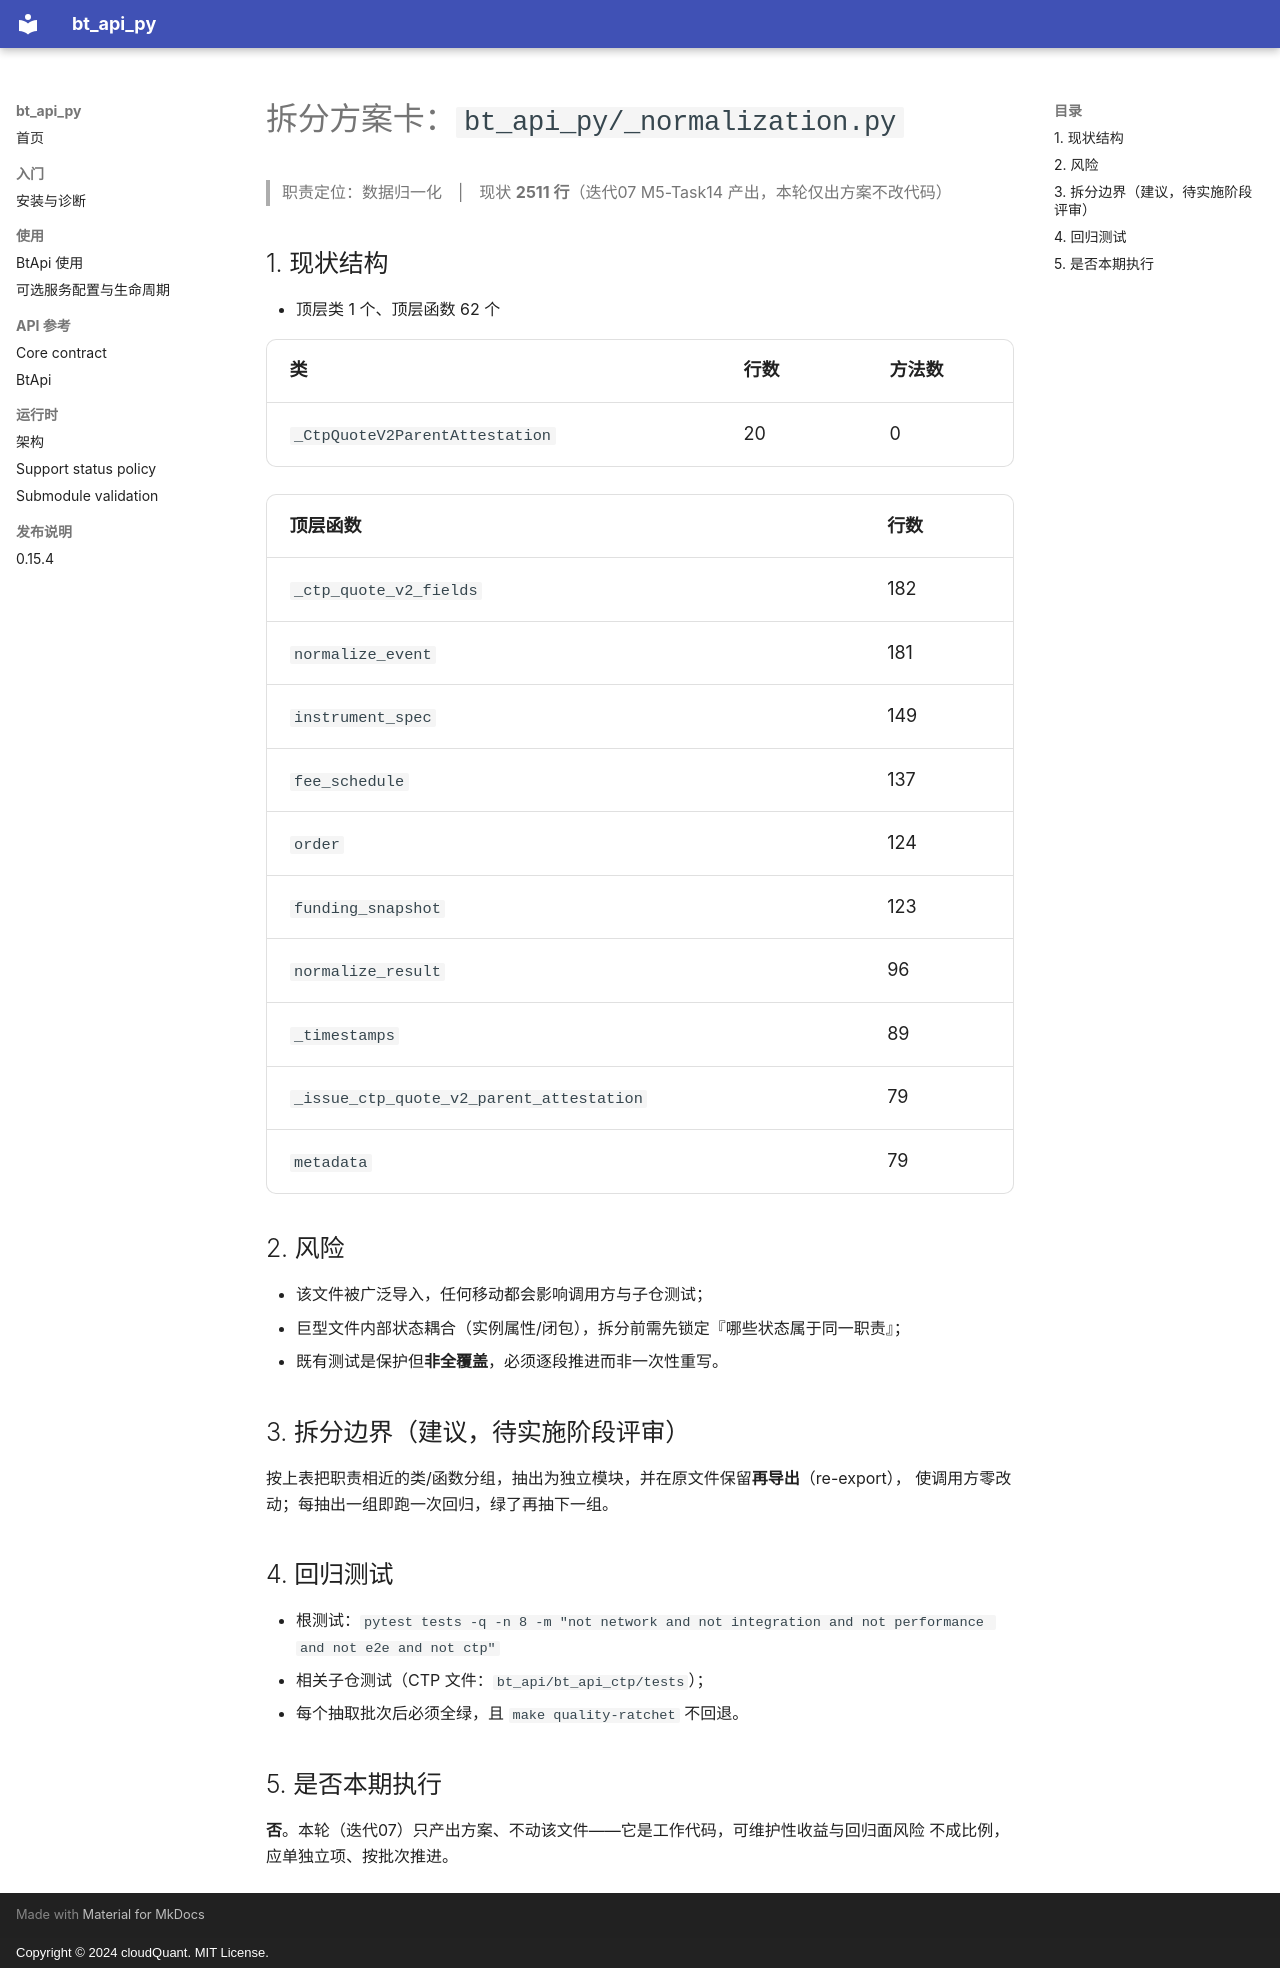

repository: cloudQuant/bt_api_py · page: refactor/normalization/index.html · generator: mkdocs · copyright: Copyright © 2024 cloudQuant. MIT License.

# 拆分方案卡：`bt_api_py/_normalization.py`

> 职责定位：数据归一化　|　现状 **2511 行**（迭代07 M5-Task14 产出，本轮仅出方案不改代码）

## 1. 现状结构

- 顶层类 1 个、顶层函数 62 个

| 类 | 行数 | 方法数 |
|----|------|--------|
| `_CtpQuoteV2ParentAttestation` | 20 | 0 |

| 顶层函数 | 行数 |
|---------|------|
| `_ctp_quote_v2_fields` | 182 |
| `normalize_event` | 181 |
| `instrument_spec` | 149 |
| `fee_schedule` | 137 |
| `order` | 124 |
| `funding_snapshot` | 123 |
| `normalize_result` | 96 |
| `_timestamps` | 89 |
| `_issue_ctp_quote_v2_parent_attestation` | 79 |
| `metadata` | 79 |

## 2. 风险

- 该文件被广泛导入，任何移动都会影响调用方与子仓测试；
- 巨型文件内部状态耦合（实例属性/闭包），拆分前需先锁定『哪些状态属于同一职责』；
- 既有测试是保护但**非全覆盖**，必须逐段推进而非一次性重写。

## 3. 拆分边界（建议，待实施阶段评审）

按上表把职责相近的类/函数分组，抽出为独立模块，并在原文件保留**再导出**（re-export），
使调用方零改动；每抽出一组即跑一次回归，绿了再抽下一组。

## 4. 回归测试

- 根测试：`pytest tests -q -n 8 -m "not network and not integration and not performance and not e2e and not ctp"`
- 相关子仓测试（CTP 文件：`bt_api/bt_api_ctp/tests`）；
- 每个抽取批次后必须全绿，且 `make quality-ratchet` 不回退。

## 5. 是否本期执行

**否**。本轮（迭代07）只产出方案、不动该文件——它是工作代码，可维护性收益与回归面风险
不成比例，应单独立项、按批次推进。
